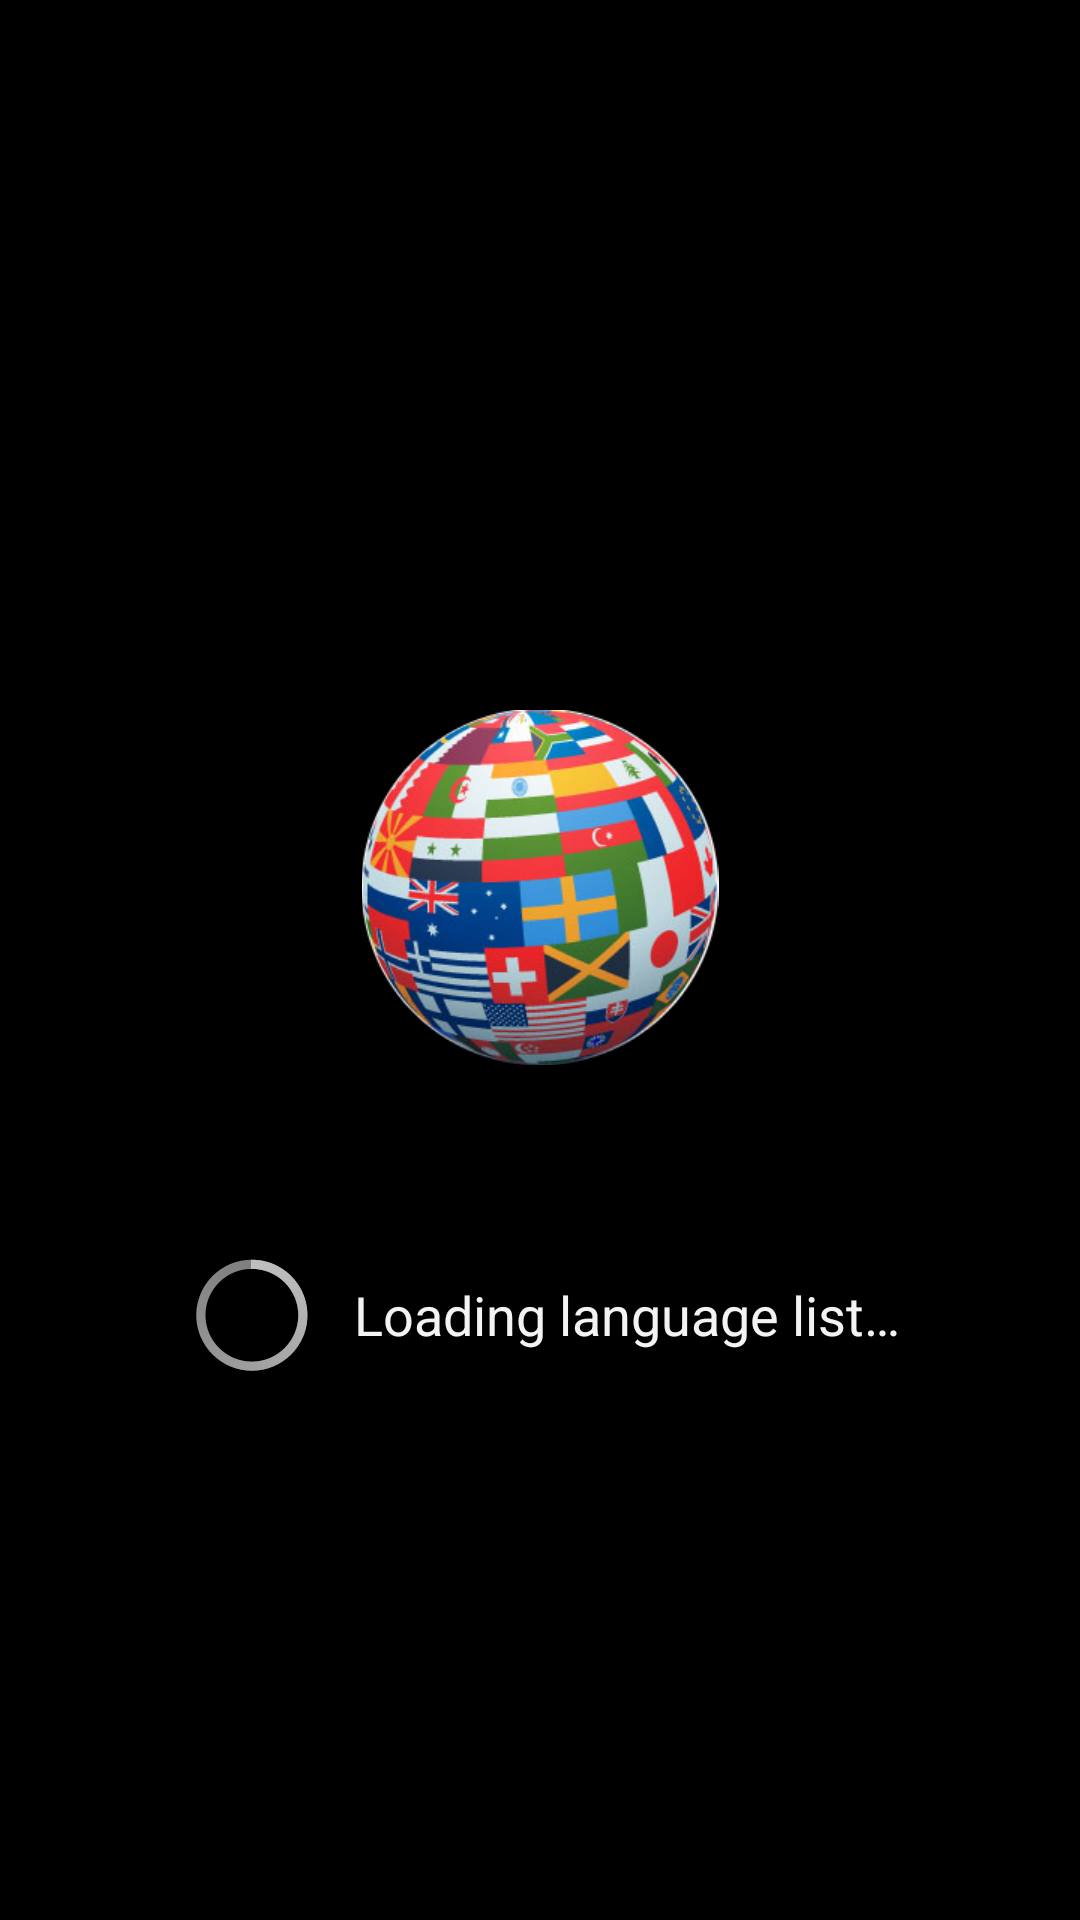

The Android layout XML behind this screen, and the referenced resources:
<!-- AndroidManifest.xml: activity theme android:Theme.Holo.NoActionBar -->
<!-- res/layout/activity_splash.xml -->
<?xml version="1.0" encoding="utf-8"?>
<LinearLayout xmlns:android="http://schemas.android.com/apk/res/android"
    android:layout_width="match_parent"
    android:layout_height="match_parent"
    android:padding="20dp"
    android:gravity="center"
    android:orientation="vertical">

    <ImageView android:id="@+id/splash_screen"
        android:layout_width="match_parent"
        android:layout_height="wrap_content"
        android:src="@drawable/splash"
        android:layout_gravity="center_horizontal"
        android:gravity="center"
        android:scaleType="centerInside"
        android:scaleX="0.5"
        android:scaleY="0.5"
        android:contentDescription="@string/splash_text" />

    <LinearLayout
        android:layout_width="match_parent"
        android:layout_height="wrap_content"
        android:layout_gravity="bottom"
        android:gravity="center"
        android:orientation="horizontal">
            <ProgressBar
                android:id="@+id/splash_progress"
                android:layout_width="wrap_content"
                android:layout_height="wrap_content"
                style="@android:style/Widget.Holo.Light.ProgressBar"
                android:indeterminate="true" />

            <TextView
                android:layout_width="wrap_content"
                android:layout_height="wrap_content"
                android:layout_marginLeft="10dp"
                android:textAppearance="?android:attr/textAppearanceMedium"
                android:text="@string/splash_text"
                android:id="@+id/splash_text" />
        </LinearLayout>


</LinearLayout>
<!-- resources referenced by this layout -->
<resources>
  <!-- drawable splash: png bitmap (drawable-mdpi, 104190 bytes) -->
  <string name="splash_text">Loading language list…</string>
</resources>
